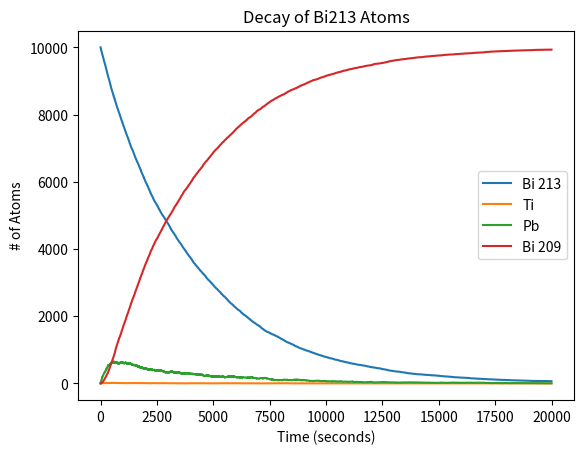

Python code for this plot:
#!/usr/bin/env python3
# -*- coding: utf-8 -*-
"""
Created on Tue Sep 17 22:57:43 2024

@author: vedhasyamuvva
"""
from random import random
import numpy as np
import matplotlib.pyplot as plt

def PbDecay(Pb, Bi209, dt):
    
    halfLife = 3.3*60 #half life of Pb in seconds
    
    p = 1 - 2**(-dt/halfLife)
    
    count = 0
    for i in range(Pb):
        if (random() < p):
            count += 1
    Pb -= count
    Bi209 += count
    
    return Pb, Bi209

def TiDecay(Ti, Pb, dt):
    
    halfLife = 2.2*60 #half life of Ti in seconds
    
    p = 1 - 2**(-dt/halfLife)
    
    count = 0
    for i in range(Ti):
        if (random() < p):
            count += 1
    Ti -= count
    Pb += count
    
    return Ti, Pb

def Bi213Decay(Bi213, Ti, Pb, dt):
    
    halfLife = 46*60 #Halflife of Bi213 in seconds
    
    p =  1 - 2**(-dt/halfLife)
    
    countPb = 0
    countTi = 0
    for i in range(Bi213):
        if (random() < p):
            if (random() < 0.9791):
                countPb += 1
            else: countTi += 1
            
    Bi213 -= (countPb + countTi)
    Ti = Ti + countTi
    Pb = Pb + countPb
    
    return Bi213, Ti, Pb

start = 10000
dt = 1
tmax = 20000

tpoints = np.arange(0.0,tmax,dt)
Bi213Points = np.zeros(len(tpoints),dtype=int)
TiPoints = np.zeros(len(tpoints), dtype=int)
PbPoints = np.zeros(len(tpoints), dtype=int)
Bi209Points = np.zeros(len(tpoints), dtype=int)

Bi213Points[0] = start

for i in range (len(tpoints)-1):
    Bi213 = Bi213Points[i]
    Ti = TiPoints[i]
    Pb = PbPoints[i]
    Bi209 = Bi209Points[i]
    
    Bi213, Ti, Pb = Bi213Decay(Bi213,Ti,Pb,dt)
    Ti, Pb = TiDecay(Ti, Pb, dt)
    Pb,Bi209 = PbDecay(Pb, Bi209, dt)
    
    Bi213Points[i+1] = Bi213
    TiPoints[i+1] = Ti
    PbPoints[i+1] = Pb
    Bi209Points[i+1] = Bi209
    
plt.plot(tpoints, Bi213Points, label='Bi 213')
plt.plot(tpoints, TiPoints, label='Ti')
plt.plot(tpoints, PbPoints, label='Pb')
plt.plot(tpoints, Bi209Points, label='Bi 209')
plt.legend()

plt.ylabel("# of Atoms")
plt.xlabel("Time (seconds)")
plt.title("Decay of Bi213 Atoms")

plt.savefig("DecayOfBi213Atoms.png")